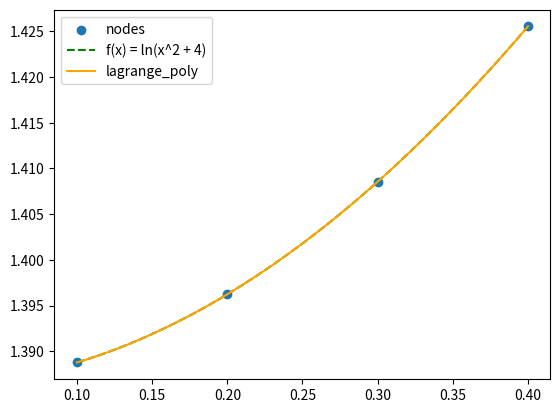

The script that saved this image:
'''
Контролно 2023/2024г.
Вариант ?

задача 1

Дадена е функцията f(x) = ln(x^2 + 4).
Разполагаме с 4 равноотдалечени възли в интервала [0.1, 0.4].

Да се построи интерполационния полином на Лагранж.
Да се намери стойността на интерполирания полином в точката x=0.25
    и да се намери грешката с f(0.25) (по абсолютна стойност)
'''

import numpy as np
import matplotlib.pyplot as plt
import math

nodes = np.linspace(0.1, 0.4, 4)

n = nodes.size

def f(x):
    return np.log(x ** 2 + 4)

def kth_lagrange_poly(nodes, x, k):
    return math.prod((x - nodes[i]) / (nodes[k] - nodes[i]) if i != k else 1 for i in range(n))

def lagrange_poly(nodes, f, x):
    return sum(f(nodes[k]) * kth_lagrange_poly(nodes, x, k) for k in range(n))

real_value = f(0.25)
approx_value = lagrange_poly(nodes, f, 0.25)
error = abs(real_value - approx_value)
print('real value is', real_value)
print('approx value is', approx_value)
print('abs error is', error)

x_axis = np.linspace(nodes.min(), nodes.max(), 300)

plt.scatter(nodes, f(nodes))
plt.plot(x_axis, f(x_axis), color='green', linestyle='dashed')
plt.plot(x_axis, lagrange_poly(nodes, f, x_axis), color='orange')
plt.legend(['nodes', 'f(x) = ln(x^2 + 4)', 'lagrange_poly'])
plt.show()